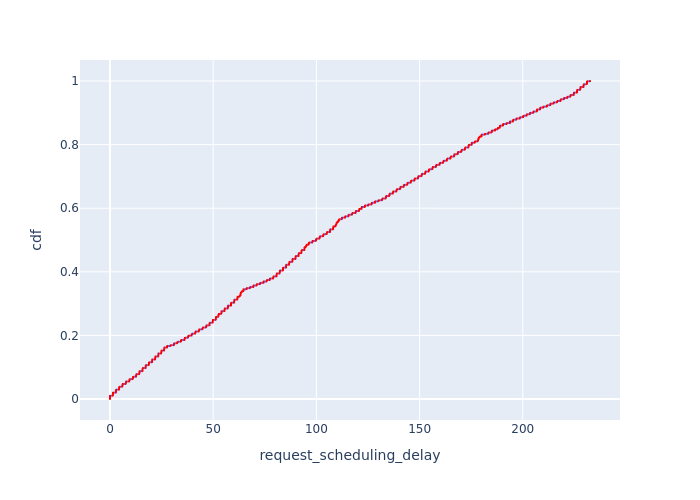

The data file committed next to this chart (first rows):
, Request Id, request_scheduling_delay, cdf
0, 0, 0.0, 8.053475074494645e-05
18, 19, 0.0001889, 0.0001611
56, 60, 0.0004136, 0.0002416
40, 43, 0.0005362, 0.0003221
97, 103, 0.0006351, 0.0004027
111, 117, 0.0007125, 0.0004832
60, 65, 0.001797, 0.0005637
119, 125, 0.001902, 0.0006443
96, 102, 0.002057, 0.0007248
110, 116, 0.002132, 0.0008053
118, 124, 0.002358, 0.0008859
39, 42, 0.002487, 0.0009664
51, 55, 0.002505, 0.001047
59, 64, 0.002696, 0.001127
38, 41, 0.002919, 0.001208
86, 92, 0.002974, 0.001289
69, 74, 0.003003, 0.001369
6, 7, 0.003493, 0.00145
66, 71, 0.003563, 0.00153
100, 106, 0.003603, 0.001611
85, 91, 0.003658, 0.001691
12, 13, 0.00368, 0.001772
94, 100, 0.003701, 0.001852
99, 105, 0.003825, 0.001933
105, 111, 0.003905, 0.002013
75, 80, 0.004107, 0.002094
10, 11, 0.004175, 0.002174
239, 4, 0.004189, 0.002255
9, 10, 0.005002, 0.002336
95, 101, 0.005079, 0.002416
50, 54, 0.005185, 0.002497
68, 73, 0.005256, 0.002577
24, 26, 0.005426, 0.002658
55, 59, 0.005459, 0.002738
37, 40, 0.005517, 0.002819
3, 3, 0.00578, 0.002899
17, 18, 0.005948, 0.00298
65, 70, 0.006088, 0.00306
30, 32, 0.006254, 0.003141
36, 39, 0.006286, 0.003221
54, 58, 0.006491, 0.003302
49, 53, 0.006724, 0.003382
74, 79, 0.006803, 0.003463
8, 9, 0.006826, 0.003544
16, 17, 0.006906, 0.003624
117, 123, 0.006922, 0.003705
104, 110, 0.006934, 0.003785
35, 38, 0.007252, 0.003866
29, 31, 0.00741, 0.003946
5, 6, 0.007643, 0.004027
109, 115, 0.007801, 0.004107
103, 109, 0.007952, 0.004188
255, 25, 0.008032, 0.004268
15, 16, 0.008058, 0.004349
48, 52, 0.008252, 0.004429
58, 63, 0.008283, 0.00451
14, 15, 0.008607, 0.00459
13, 14, 0.008672, 0.004671
2, 2, 0.008723, 0.004752
67, 72, 0.00924, 0.004832
... 12,357 more rows
